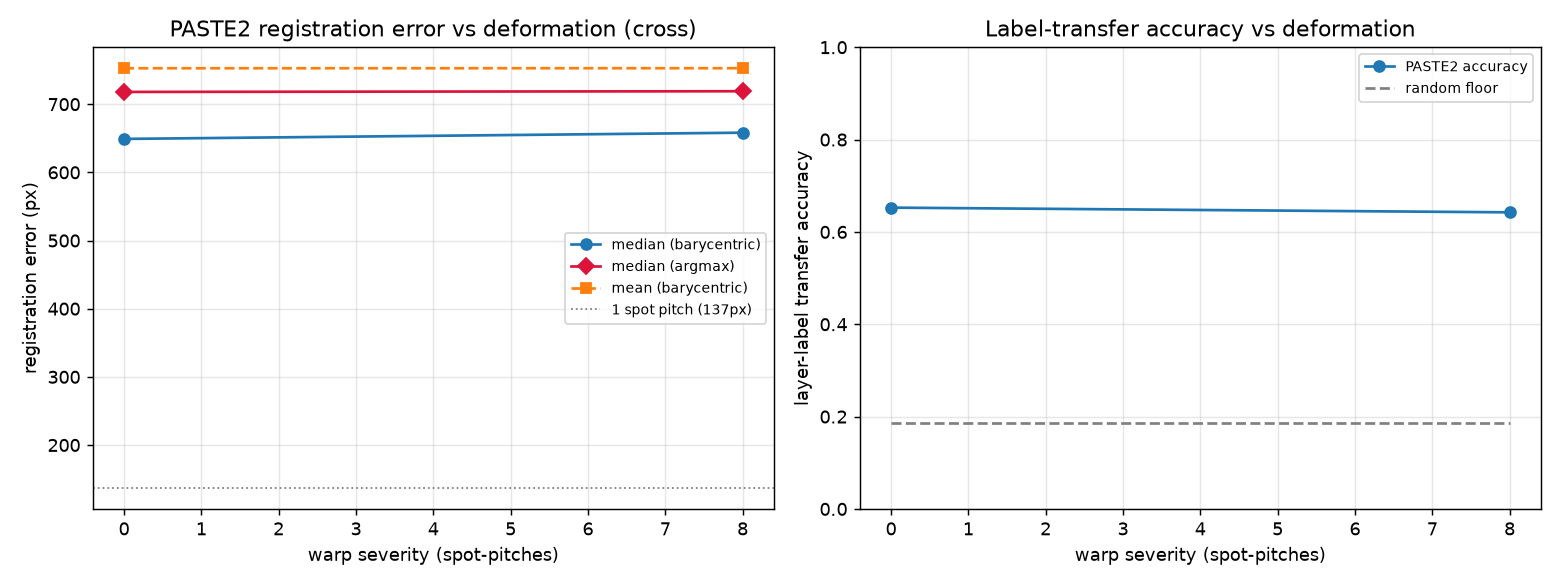

The data file committed next to this chart (first rows):
severity, max_disp_px, mean_disp_px, reg_err_mean, reg_err_median, reg_err_p90, reg_err_mean_argmax, reg_err_median_argmax, reg_err_p90_argmax, n_reg_scored, paste2_acc, random_floor, n_label_scored, runtime_s
0.0, 0.0, 0.0, 752.7, 649.1, 1437, 805.7, 718, 1533, 4159, 0.6526, 0.1866, 4220, 280.7
8.0, 1096, 725.3, 752.8, 658.2, 1423, 804.2, 719, 1520, 4158, 0.6424, 0.1866, 4220, 459.5
